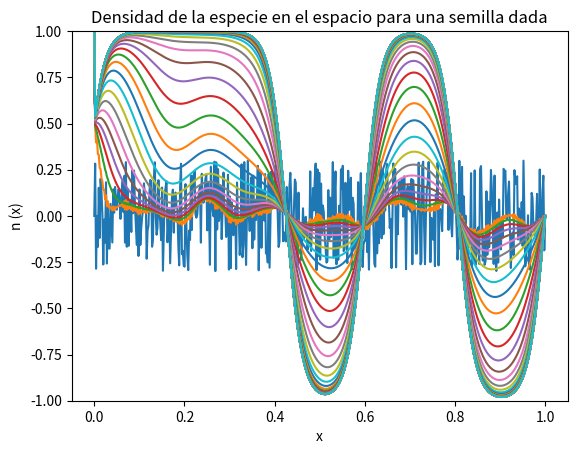

Source code (Python):
#!/usr/bin/env python
# -*- coding: utf-8 -*-


from __future__ import division
import numpy as np
import matplotlib.pyplot as plt

'''
Pregunta 2: Es escencialmente el mismo código, pero con variaciones
en las funciones, acorde al método NWS.
'''


def inicializa_n(n, x_steps, h):
    for i in range(x_steps):
        n[i] = semilla[i]
    n[0] = 0
    n[-1] = 0


def calcula_b(b, x_steps, r, mu):
    for j in range(1, x_steps - 1):
        b[j] = (r * n[j+1] + (1-2*r) * n[j] +
                r * n[j-1] +
                dt * mu * (n[j] - n[j]**3))


def calcula_alfa_y_beta(alfa, beta, b, r, x_steps):
    Amas = -1 * r
    A0 = (1 + 2 * r)
    Amenos = -1 * r
    alfa[0] = 0
    beta[0] = 0

    for i in range(1, x_steps):
        alfa[i] = -Amas / (A0 + Amenos*alfa[i-1])
        beta[i] = (b[i] - Amenos*beta[i-1]) / (Amenos*alfa[i-1] + A0)


def avanza_paso_temporal(n, n_next, alfa, beta, x_steps, t_steps):
    n_next[0] = 1
    n_next[-1] = 0

    for i in range(x_steps - 2, 0, -1):
        n_next[i] = alfa[i] * n_next[i+1] + beta[i]


# Setup

# Constantes y condiciones iniciales/finales}
gamma = 0.001
mu = 1.5
ti = 0
tf = 10
xi = 0
xf = 1

# Cantidad de pasos espacial y temporal para discretización
x_steps = 500
t_steps = 500

# Semilla
semilla = np.random.uniform(low=-0.3, high=0.3, size=x_steps)
np.random.seed(62)

# Pasos
dt = (tf - ti) / (t_steps - 1)
h = (xf - xi) / (x_steps - 1)
r = dt / (2 * h**2)
r = r * gamma

# Inicializar vectores a utilizar
n = np.zeros(x_steps)
n_next = np.zeros(x_steps)
n_final = np.zeros((t_steps, x_steps))
b = np.zeros(x_steps)
alfa = np.zeros(x_steps)
beta = np.zeros(x_steps)

# Inicializar vectores n y n final con los respectivos valores iniciales
inicializa_n(n, x_steps, h)
n_final[0, :] = n.copy()

for i in range(1, t_steps):
    calcula_b(b, x_steps, r, mu)
    calcula_alfa_y_beta(alfa, beta, b, r, x_steps)
    avanza_paso_temporal(n, n_next, alfa, beta, x_steps, t_steps)
    n = n_next.copy()
    n_final[i, :] = n.copy()


# Gráficos
fig = plt.figure(1)
fig.clf()

ax = fig.add_subplot(111)

x = np.linspace(0, xf, x_steps)
ax.set_ylim(-1, 1)

for i in range(0, t_steps, tf):
    ax.plot(x, n_final[i, :])

plt.xlabel('x')
plt.ylabel('n (x)')
plt.title("Densidad de la especie en el espacio para una semilla dada")
plt.savefig("densidadsemilla.png")

plt.show()
plt.draw()
